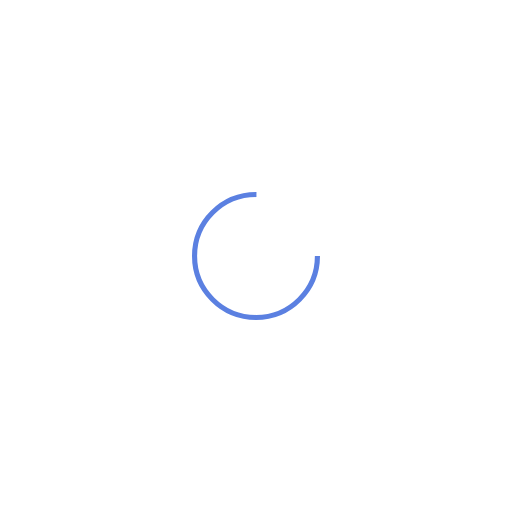
t = 0.00 s
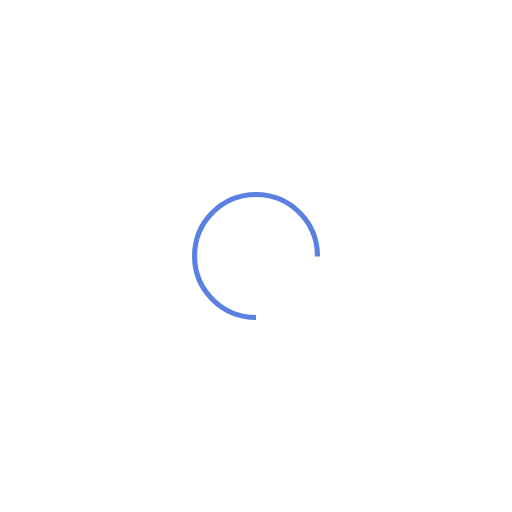
t = 0.25 s
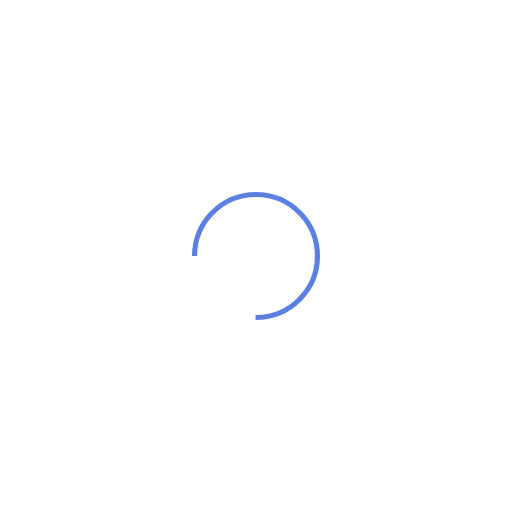
t = 0.50 s
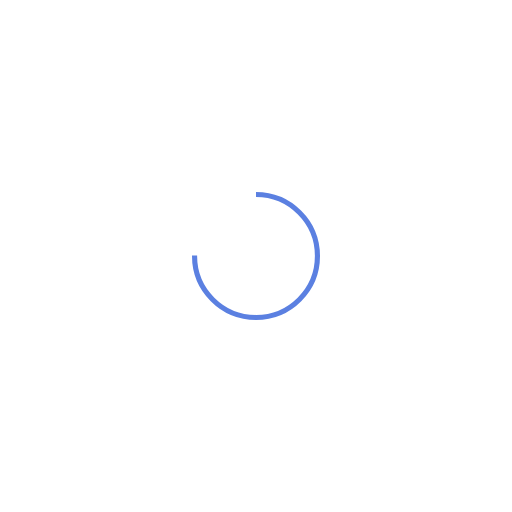
t = 0.75 s

The animated SVG that drew these frames (rendered in a browser with its animation timeline set to each time). Animation: 1 SMIL element (animateTransform=1); one cycle of 1.00 s, repeats indefinitely.

<?xml version="1.0" encoding="utf-8"?>
<svg xmlns="http://www.w3.org/2000/svg" xmlns:xlink="http://www.w3.org/1999/xlink" style="margin: auto; background: none; display: block; shape-rendering: auto;" width="200px" height="200px" viewBox="0 0 100 100" preserveAspectRatio="xMidYMid">
<circle cx="50" cy="50" fill="none" stroke="#5b80e1" stroke-width="1" r="12" stroke-dasharray="56.548667764616276 20.84955592153876">
  <animateTransform attributeName="transform" type="rotate" repeatCount="indefinite" dur="1s" values="0 50 50;360 50 50" keyTimes="0;1"></animateTransform>
</circle>
<!-- [ldio] generated by https://loading.io/ --></svg>
